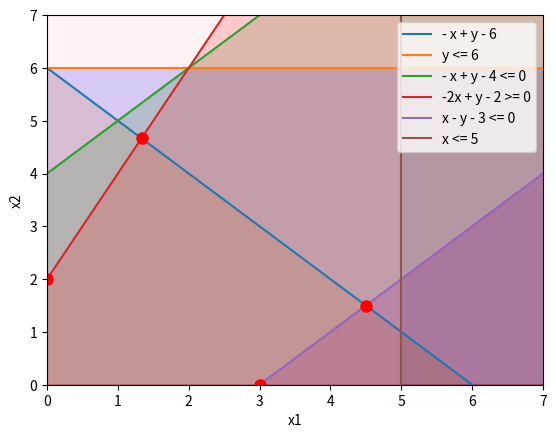

The matplotlib source for this figure:
import numpy as np
import matplotlib.pyplot as plt

# Define as restrições
x = np.linspace(0, 10, 100)
y = np.linspace(0, 10, 100)
ya = -x + 6
yb = 6 + 0*x
yc = x + 4
yd = 2*x + 2
ye = x - 3
xf = 5 + 0*y

# Define as regiões viáveis
y1 = np.maximum(0, ya)
y2 = np.maximum(0, yb)
y3 = np.maximum(0, yc)
y4 = np.maximum(0, yd)
y5 = np.maximum(0, ye)
y6 = np.maximum(xf, 0)

# Encontra os pontos de interseção das restrições
A = np.array([
    [1, 1],
    [-2, 1]
])
b = np.array([6,2])
x_int1, y_int1 = np.linalg.solve(A, b)

A = np.array([
    [1, 1],
    [-1, 1]
])
b = np.array([6, -3])
x_int2, y_int2 = np.linalg.solve(A, b)

# Cria o gráfico
fig, ax = plt.subplots()
ax.plot(x, ya, label='- x + y - 6')
ax.plot(x, yb, label='y <= 6')
ax.plot(x, yc, label='- x + y - 4 <= 0')
ax.plot(x, yd, label='-2x + y - 2 >= 0')
ax.plot(x, ye, label='x - y - 3 <= 0')
ax.plot(xf, y, label='x <= 5')

ax.fill_between(x, y1, color='orange', alpha=0.2)
ax.fill_between(x, y2, color='blue', alpha=0.2)
ax.fill_between(x, y3, color='green', alpha=0.2)
ax.fill_between(x, y4, color='red', alpha=0.2)
ax.fill_between(x, y5, color='purple', alpha=0.2)
ax.fill_betweenx(y, y6, color='pink', alpha=0.2)

ax.plot(x_int1, y_int1, 'ro', markersize=8)
ax.plot(x_int2, y_int2, 'ro', markersize=8)
ax.plot(3, 0, 'ro', markersize=8)
ax.plot(0, 2, 'ro', markersize=8)

ax.set_xlim((0, 7))
ax.set_ylim((0, 7))
ax.set_xlabel('x1')
ax.set_ylabel('x2')
ax.legend(loc='upper right')
plt.show()
